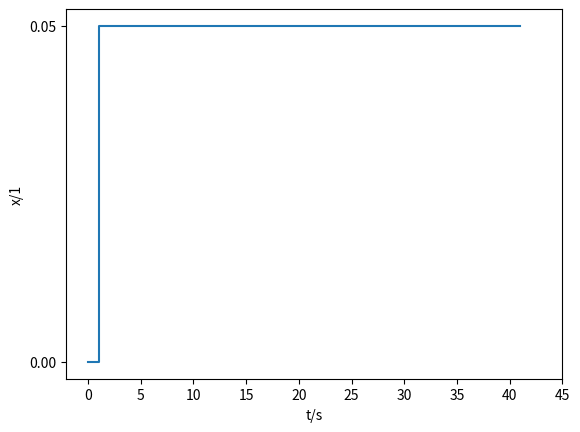

Recreate this plot in Python. (Note: this script raises an exception after producing the figure.)
#!/usr/bin/env python3
# -*- coding: utf-8 -*-
"""
Created on Sun Dec 10 22:24:49 2023

@author: tuanaoyuncu
"""
import matplotlib.pyplot as plt
import numpy as np
t = np.linspace(0, 41, 201)
x = np.piecewise(t, [t < 1, t >= 1], [0, 0.05])  # like a true/false
plt.step(t, x, where='post')
plt.xlabel('t/s')
plt.ylabel('x/1')
plt.xticks(np.arange(min(t), max(t) + 5, 5))  # digits
plt.yticks([0, 0.05])
plt.show()
np.save('/Users/tuanaoyuncu/Documents/GitHub/nRTD/Data/Data_Scripts_Evaluation/Experiment_1/H_085_C1_S_009/t_target.npy', t)
np.save('/Users/tuanaoyuncu/Documents/GitHub/nRTD/Data/Data_Scripts_Evaluation/Experiment_1/H_085_C1_S_009/x_target.npy', x)
